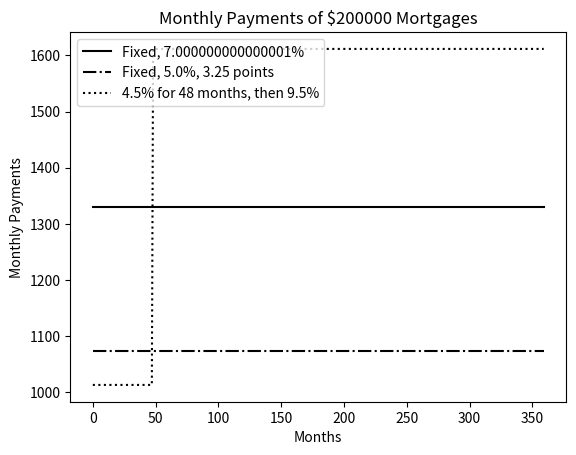
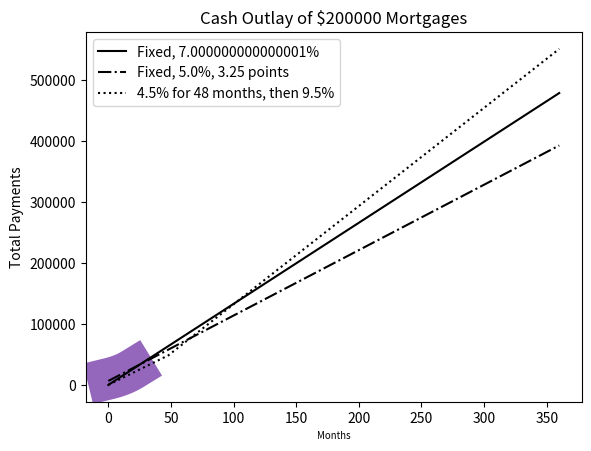
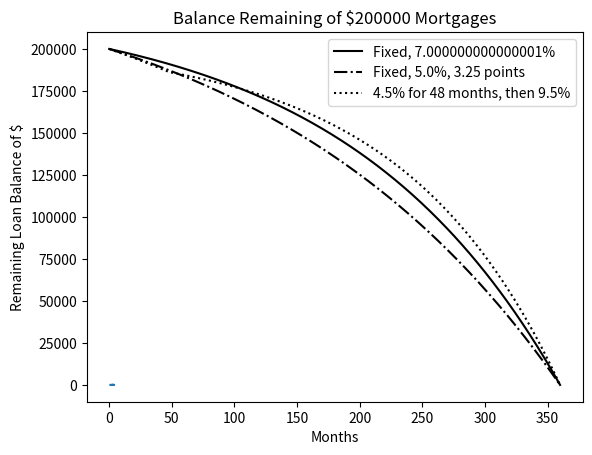
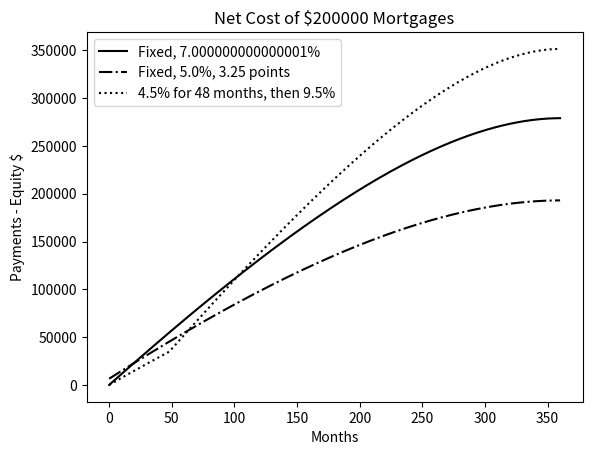

Here is the Python script that generated these plots, in order:
# -*- coding: utf-8 -*-
"""
ICPP Chapter 11
Plotting and More about Classes
@author: Daniel J. Vera, Ph.D.
"""
#%% Plotting Using PyLab ===================================================
import pylab

pylab.figure(1)             # create figure 1
pylab.plot([1, 2, 3, 4],    # draw on figure 1
           [1, 7, 3, 5])
pylab.show()                # show figure on screen

pylab.figure(1)                 # create figure 1
pylab.plot([1, 2, 3, 4],        # draw on figure 1
           [1, 2, 3, 4])
pylab.figure(2)                 # create figure 2
pylab.plot([1, 4, 2, 3],        # draw on figure 2
           [5, 6, 7, 8])
pylab.savefig('Figure-Addie')   # save figure 2
pylab.figure(1)                 # go back to working on figure 1
pylab.plot([5, 6, 10, 3])       # draw again on figure 1
pylab.savefig('Figure-Jane')    # save figure 1

# Observe that the last call to pylab.plot is passed only one argument.
# This argument supplies the y values. The corresponding x values default
# to the sequence yielded by range(len([5, 6, 10, 3])), which is why they
# range from 0 to 3 in this case. PyLab has a notion of “current figure.” 
# Executing pylab.figure(x) sets the current figure to the figure numbered
# x. Subsequently executed calls of plotting functions implicitly refer to
# that figure until another invocation of pylab.figure occurs. 
# (from textbook)
#%%
principal = 10000 # intial investment
interest_rate = 0.05
years = 20
values = []
for i in range(years + 1):
    values.append(principal)
    principal += principal * interest_rate
pylab.plot(values)
pylab.title('5% Growth, Compounded Annually')
pylab.xlabel('Years of Coumpounding')
pylab.ylabel('Value of Principal ($)')

#%%
principal = 10000 # intial investment
interest_rate = 0.05
years = 20
values = []
for i in range(years + 1):
    values.append(principal)
    principal += principal * interest_rate
pylab.plot(values, 'ko')
pylab.title('5% Growth, Compounded Annually')
pylab.xlabel('Years of Coumpounding')
pylab.ylabel('Value of Principal ($)')
#%%
principal = 10000 # intial investment
interest_rate = 0.05
years = 20
values = []
for i in range(years + 1):
    values.append(principal)
    principal += principal * interest_rate
pylab.plot(values, linewidth = 30)
pylab.title('5% Growth, Compounded Annually',
            fontsize = 'xx-large')
pylab.xlabel('Years of Coumpounding',
             fontsize = 'x-small')
pylab.ylabel('Value of Principal ($)')
#%%
# pylab.rcParams['lines.linewidth'] = 6
# can use ggplot, see:
# http://matplotlib.org/users/style_sheets.html#style-sheets

#%% Plotting Mortgages, an Extended Example
def find_payment(loan, r, m):
    """Assumes: loan and r are floats, m an int
       Returns: monthly payment for a mortgage of size
       loan at monthly rate of r for m months"""
    return loan * ((r * (1 + r)**m) / ((1 + r)**m - 1))


class Mortgage(object):
    """Abstract class for building different kinds of mortgages"""
    def __init__(self, loan, ann_rate, months):
        self.loan = loan
        self.rate = ann_rate / 12.0
        self.months = months
        self.paid = [0.0]
        self.outstanding = [loan]
        self.payment = find_payment(loan, self.rate, months)
        self.legend = None # description of mortgage
        
    def make_payment(self):
        self.paid.append(self.payment)
        reduction = self.payment - self.outstanding[-1] * self.rate
        self.outstanding.append(self.outstanding[-1] - reduction)
        
    def get_total_paid(self):
        return sum(self.paid)
    
    def __str__(self):
        return self.legend
    
    def plot_payments(self, style):
        pylab.plot(self.paid[1:], style, label = self.legend)
    
    def plot_balance(self, style):
        pylab.plot(self.outstanding, style, label = self.legend)
    
    def plot_tot_pd(self, style):
        tot_pd = [self.paid[0]]
        for i in range(1, len(self.paid)):
            tot_pd.append(tot_pd[-1] + self.paid[i])
        pylab.plot(tot_pd, style, label = self.legend)
        
    def plot_net(self, style):
        tot_pd = [self.paid[0]]
        for i in range(1, len(self.paid)):
            tot_pd.append(tot_pd[-1] + self.paid[i])
        equity_acquired = pylab.array([self.loan] * len(self.outstanding))
        equity_acquired = equity_acquired - pylab.array(self.outstanding)
        net = pylab.array(tot_pd) - equity_acquired
        pylab.plot(net, style, label = self.legend)

a1 = pylab.array([1, 2, 4])
print('a1 =', a1) 
a2 = a1 * 2
print('a2 =', a2)
print('a1 + 3 =', a1 + 3)
print('3 - a1 =', 3 - a1)
print('a1 - a2 =', a1 - a2)
print('a1 * a2 =', a1 * a2)        


class Fixed(Mortgage):
    def __init__(self, loan, r, months):
        Mortgage.__init__(self, loan, r, months)
        self.legend = 'Fixed, ' + str(r*100) + '%'

class FixedWithPts(Mortgage):
    def __init__(self, loan, r, months, pts):
        Mortgage.__init__(self, loan, r, months)
        self.pts = pts
        self.paid = [loan*(pts/100.0)]
        self.legend = 'Fixed, ' + str(r*100) +'%, ' + str(pts) + ' points'
        
        
class TwoRate(Mortgage):
    def __init__(self, loan, r, months, teaser_rate, teaser_months):
        Mortgage.__init__(self, loan, teaser_rate, months)
        self.teaser_months = teaser_months
        self.teaser_rate = teaser_rate
        self.next_rate = r / 12.0
        self.legend = str(teaser_rate * 100)\
                        + '% for ' + str(self.teaser_months)\
                        + ' months, then ' + str(r*100) + '%'
    
    def make_payment(self):
        if len(self.paid) == self.teaser_months + 1:
            self.rate = self.next_rate
            self.payment = find_payment(self.outstanding[-1],
                                        self.rate,
                                        self.months - self.teaser_months)
        Mortgage.make_payment(self)


def plot_mortgages(morts, amt):
    def label_plot(figure, title, xlabel, ylabel):
        pylab.figure(figure)
        pylab.title(title)
        pylab.xlabel(xlabel)
        pylab.ylabel(ylabel)
        pylab.legend(loc = 'best')
    styles = ['k-','k-.', 'k:']
    # Give names to figure numbers
    payments, cost, balance, net_cost = 0, 1, 2, 3
    for i in range(len(morts)):
        pylab.figure(payments)
        morts[i].plot_payments(styles[i])
        pylab.figure(cost)
        morts[i].plot_tot_pd(styles[i])
        pylab.figure(balance)
        morts[i].plot_balance(styles[i])
        pylab.figure(net_cost)
        morts[i].plot_net(styles[i])
    label_plot(payments, 'Monthly Payments of $' + str(amt) + ' Mortgages',
               'Months', 'Monthly Payments')
    label_plot(cost, 'Cash Outlay of $' + str(amt) + ' Mortgages',
               'Months', 'Total Payments')
    label_plot(balance, 'Balance Remaining of $' + str(amt) + ' Mortgages',
               'Months', 'Remaining Loan Balance of $')
    label_plot(net_cost, 'Net Cost of $' + str(amt) + ' Mortgages',
               'Months', 'Payments - Equity $')

def compare_mortgages(amt, years, fixed_rate, pts, pts_rate,
                      var_rate1, var_rate2, var_months):
    tot_months = years * 12
    fixed1 = Fixed(amt, fixed_rate, tot_months)
    fixed2 = FixedWithPts(amt, pts_rate, tot_months, pts)
    two_rate = TwoRate(amt, var_rate2, tot_months, var_rate1, var_months)
    morts = [fixed1, fixed2, two_rate]
    for m in range(tot_months):
        for mort in morts:
            mort.make_payment()
    plot_mortgages(morts, amt)


compare_mortgages(amt=200000, years=30, fixed_rate=0.07, pts=3.25,
                  pts_rate=0.05, var_rate1=0.045, var_rate2=0.095, 
                  var_months=48)